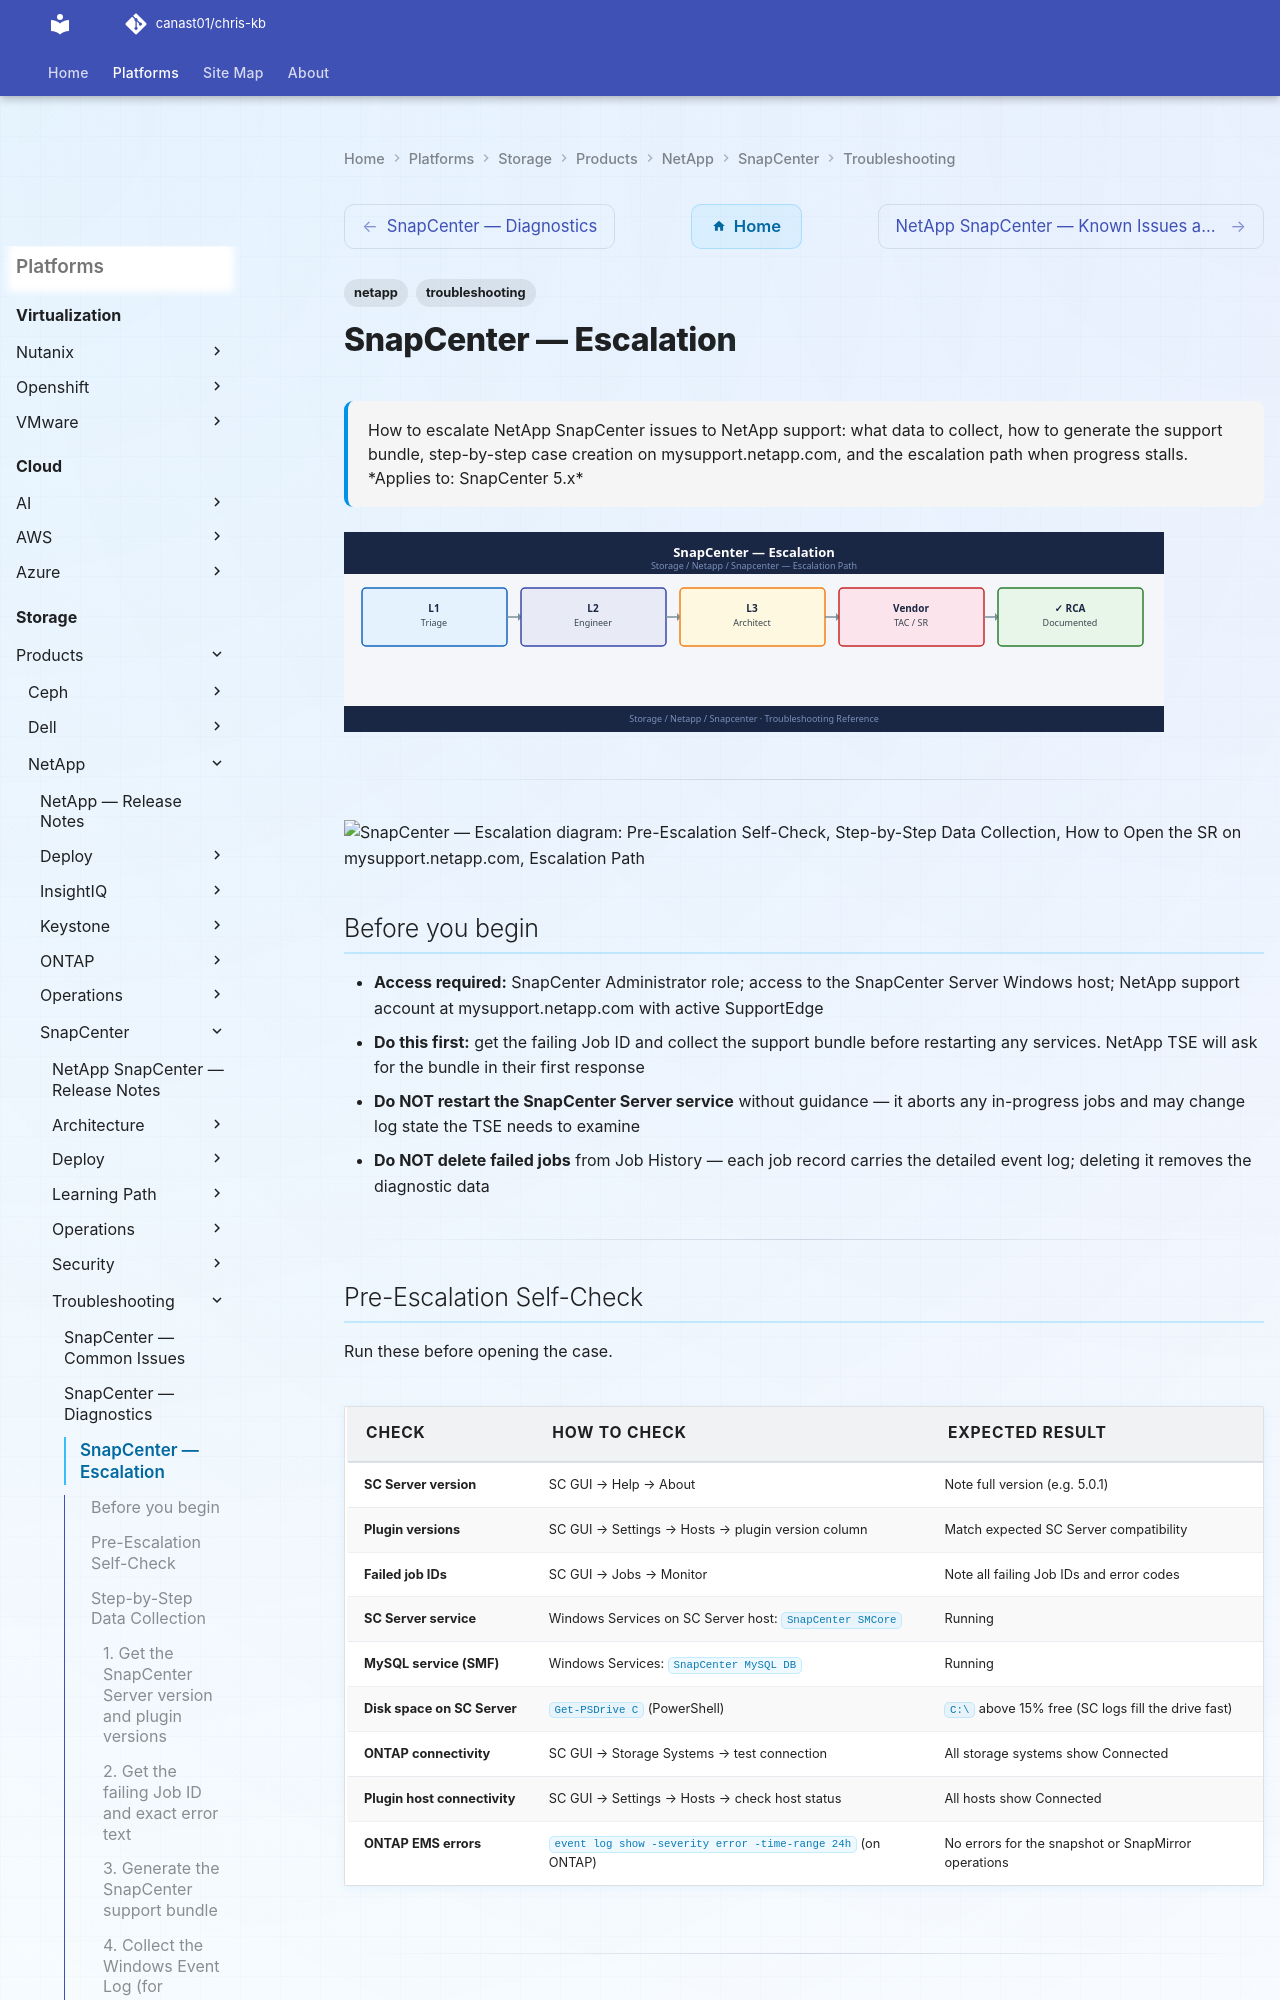

repository: canast01/chris-kb · page: storage/products/netapp/snapcenter/troubleshooting/escalation/index.html · generator: mkdocs

---
tags:
  - netapp
  - troubleshooting
search:
  boost: 1.5
description: "How to escalate NetApp SnapCenter issues to NetApp support: what data to collect, how to generate the support bundle, step-by-step case creation on..."
---
# SnapCenter — Escalation

<div class="kb-summary">
How to escalate NetApp SnapCenter issues to NetApp support: what data to collect, how to generate the support bundle, step-by-step case creation on mysupport.netapp.com, and the escalation path when progress stalls.

*Applies to: SnapCenter 5.x*
</div>
![SnapCenter — Escalation](../../../../../assets/storage-netapp-snapcenter-troubleshooting-escalation.svg)




---

```d2
direction: down

symptom: Identify Symptom {shape: diamond}
preescalation_selfcheck: "Pre-Escalation Self-Check" {shape: rectangle}
stepbystep_data_collection: "Step-by-Step Data Collection" {shape: rectangle}
how_to_open_the_sr_on_mysupportnetap: "How to Open the SR on mysupport.netapp.com" {shape: rectangle}
escalation_path: "Escalation Path" {shape: rectangle}
what_not_to_do: "What NOT to Do" {shape: rectangle}
useful_commands_for_case_updates: "Useful Commands for Case Updates" {shape: rectangle}
resolution: Resolve or Escalate {shape: oval}

symptom -> preescalation_selfcheck: investigate
symptom -> stepbystep_data_collection: investigate
symptom -> how_to_open_the_sr_on_mysupportnetap: investigate
symptom -> escalation_path: investigate
symptom -> what_not_to_do: investigate
symptom -> useful_commands_for_case_updates: investigate
preescalation_selfcheck -> resolution
stepbystep_data_collection -> resolution
how_to_open_the_sr_on_mysupportnetap -> resolution
escalation_path -> resolution
what_not_to_do -> resolution
useful_commands_for_case_updates -> resolution
```

## Before you begin

- **Access required:** SnapCenter Administrator role; access to the SnapCenter Server Windows host; NetApp support account at mysupport.netapp.com with active SupportEdge
- **Do this first:** get the failing Job ID and collect the support bundle before restarting any services. NetApp TSE will ask for the bundle in their first response
- **Do NOT restart the SnapCenter Server service** without guidance — it aborts any in-progress jobs and may change log state the TSE needs to examine
- **Do NOT delete failed jobs** from Job History — each job record carries the detailed event log; deleting it removes the diagnostic data

---
